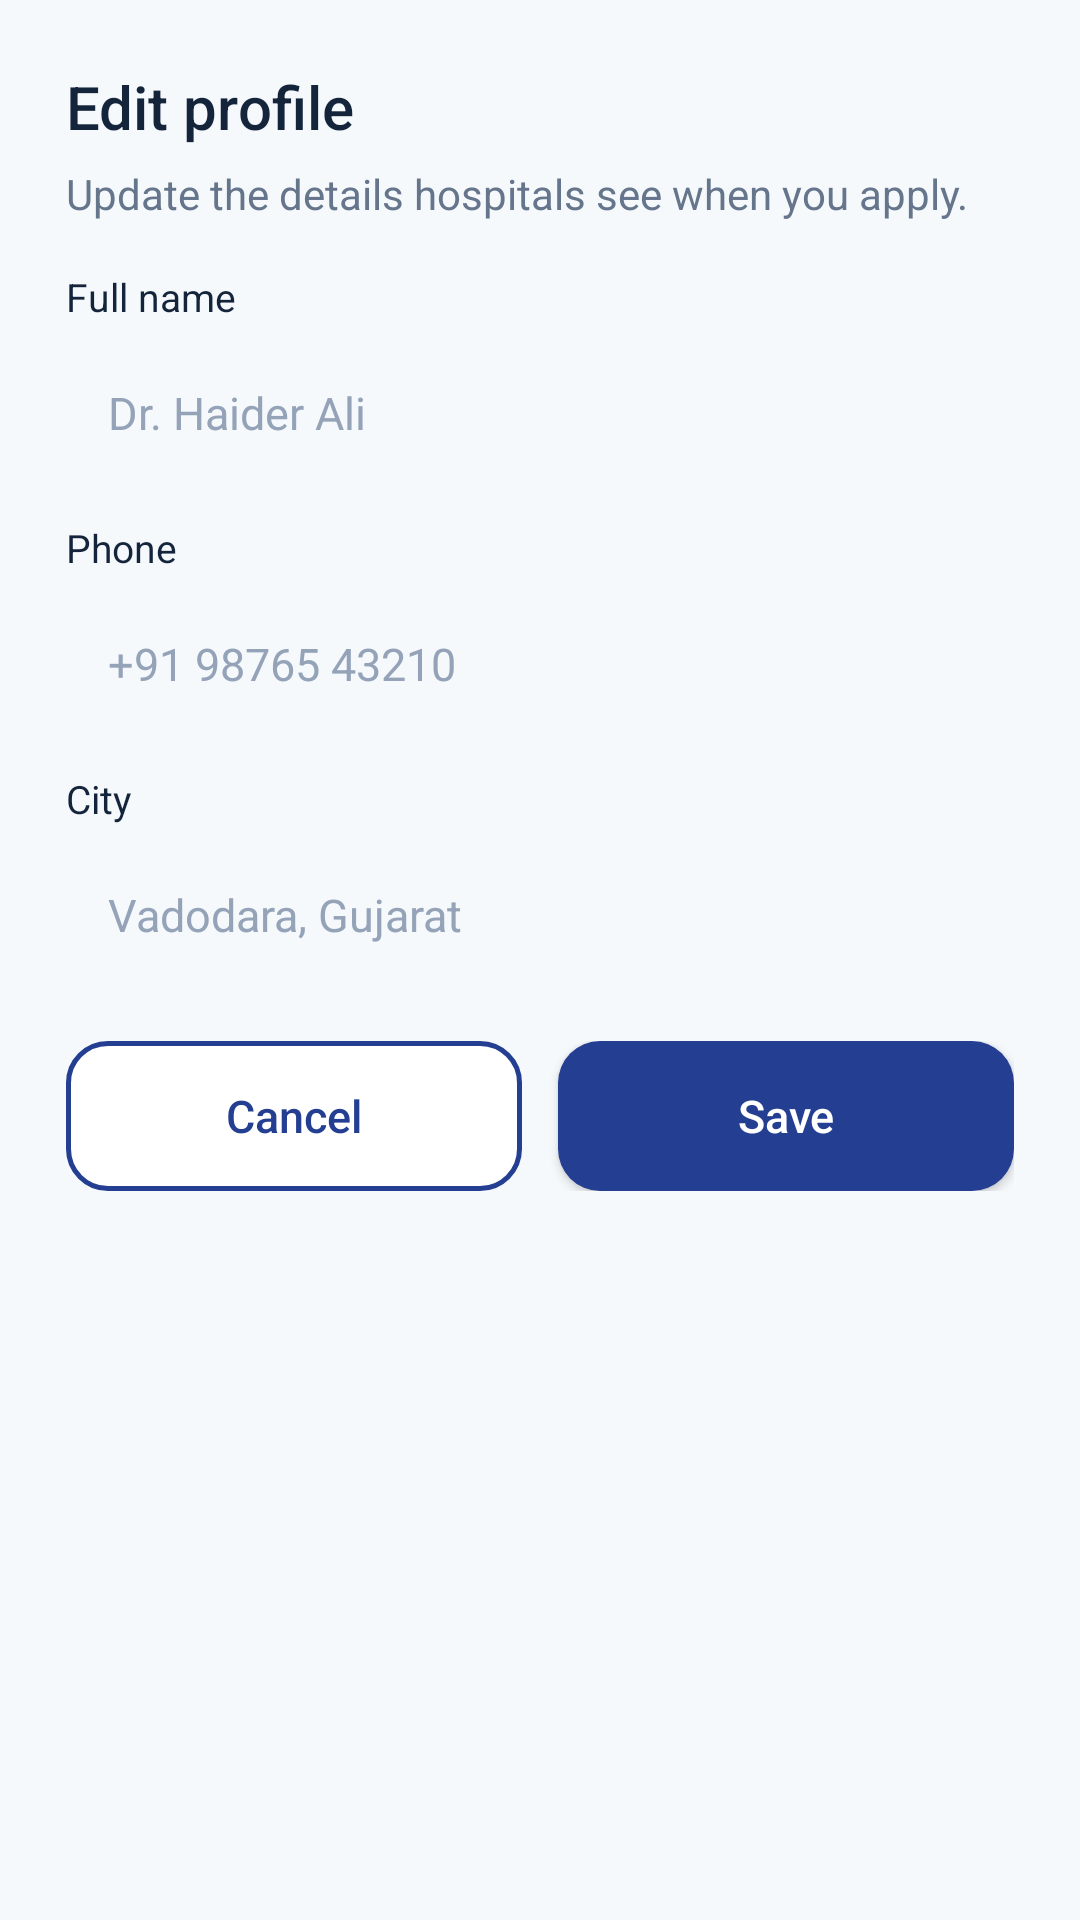

Write the Android layout XML for this screen, with the resource values it uses.
<!-- AndroidManifest.xml: application theme Theme.Shafi -->
<!-- res/layout/dialog_edit_profile.xml -->
<?xml version="1.0" encoding="utf-8"?>
<ScrollView xmlns:android="http://schemas.android.com/apk/res/android"
    xmlns:app="http://schemas.android.com/apk/res-auto"
    android:layout_width="match_parent"
    android:layout_height="wrap_content"
    android:layout_marginStart="24dp"
    android:layout_marginEnd="24dp">

    <LinearLayout
        android:layout_width="match_parent"
        android:layout_height="wrap_content"
        android:background="@drawable/bg_dialog"
        android:orientation="vertical"
        android:padding="22dp">

        <TextView
            android:layout_width="match_parent"
            android:layout_height="wrap_content"
            android:fontFamily="sans-serif-medium"
            android:text="Edit profile"
            android:textColor="@color/navy"
            android:textSize="20sp" />

        <TextView
            android:layout_width="match_parent"
            android:layout_height="wrap_content"
            android:layout_marginTop="6dp"
            android:text="Update the details hospitals see when you apply."
            android:textColor="@color/muted"
            android:textSize="14sp" />

        <TextView
            android:layout_width="wrap_content"
            android:layout_height="wrap_content"
            android:layout_marginTop="16dp"
            android:text="Full name"
            android:textColor="@color/navy"
            android:textSize="13sp" />

        <EditText
            android:id="@+id/et_edit_name"
            android:layout_width="match_parent"
            android:layout_height="48dp"
            android:layout_marginTop="6dp"
            android:background="@drawable/bg_input_field"
            android:fontFamily="sans-serif"
            android:hint="Dr. Haider Ali"
            android:inputType="textPersonName"
            android:paddingStart="14dp"
            android:paddingEnd="14dp"
            android:textColor="@color/navy"
            android:textColorHint="@color/nav_idle"
            android:textSize="15sp" />

        <TextView
            android:layout_width="wrap_content"
            android:layout_height="wrap_content"
            android:layout_marginTop="12dp"
            android:text="Phone"
            android:textColor="@color/navy"
            android:textSize="13sp" />

        <EditText
            android:id="@+id/et_edit_phone"
            android:layout_width="match_parent"
            android:layout_height="48dp"
            android:layout_marginTop="6dp"
            android:background="@drawable/bg_input_field"
            android:hint="+91 98765 43210"
            android:inputType="phone"
            android:paddingStart="14dp"
            android:paddingEnd="14dp"
            android:textColor="@color/navy"
            android:textColorHint="@color/nav_idle"
            android:textSize="15sp" />

        <TextView
            android:layout_width="wrap_content"
            android:layout_height="wrap_content"
            android:layout_marginTop="12dp"
            android:text="City"
            android:textColor="@color/navy"
            android:textSize="13sp" />

        <EditText
            android:id="@+id/et_edit_city"
            android:layout_width="match_parent"
            android:layout_height="48dp"
            android:layout_marginTop="6dp"
            android:background="@drawable/bg_input_field"
            android:hint="Vadodara, Gujarat"
            android:inputType="textCapWords"
            android:paddingStart="14dp"
            android:paddingEnd="14dp"
            android:textColor="@color/navy"
            android:textColorHint="@color/nav_idle"
            android:textSize="15sp" />

        <LinearLayout
            android:layout_width="match_parent"
            android:layout_height="wrap_content"
            android:layout_marginTop="18dp"
            android:orientation="horizontal">

            <com.google.android.material.button.MaterialButton
                android:id="@+id/btn_edit_cancel"
                style="@style/Widget.Shafi.Button.Outlined"
                android:layout_width="0dp"
                android:layout_height="wrap_content"
                android:layout_marginEnd="6dp"
                android:layout_weight="1"
                android:text="Cancel"
                app:backgroundTint="@color/white" />

            <com.google.android.material.button.MaterialButton
                android:id="@+id/btn_edit_save"
                style="@style/Widget.Shafi.Button"
                android:layout_width="0dp"
                android:layout_height="wrap_content"
                android:layout_marginStart="6dp"
                android:layout_weight="1"
                android:text="Save" />
        </LinearLayout>
    </LinearLayout>
</ScrollView>
<!-- resources referenced by this layout -->
<resources>
  <color name="muted">#65758B</color>
  <color name="nav_idle">#94A3B8</color>
  <color name="navy">#14243A</color>
  <color name="white">#FFFFFFFF</color>
  <style name="Widget.Shafi.Button" parent="Widget.MaterialComponents.Button">
          <item name="cornerRadius">14dp</item>
          <item name="android:textAllCaps">false</item>
          <item name="android:fontFamily">sans-serif-medium</item>
          <item name="android:letterSpacing">0</item>
          <item name="android:textSize">15sp</item>
          <item name="android:minHeight">50dp</item>
          <item name="android:insetTop">0dp</item>
          <item name="android:insetBottom">0dp</item>
          <item name="android:textColor">@color/button_text</item>
          <item name="backgroundTint">@color/button_fill</item>
          <item name="rippleColor">#66FFFFFF</item>
          <item name="iconTint">@color/button_text</item>
      </style>
  <style name="Widget.Shafi.Button.Outlined" parent="Widget.MaterialComponents.Button.OutlinedButton">
          <item name="cornerRadius">14dp</item>
          <item name="android:textAllCaps">false</item>
          <item name="android:fontFamily">sans-serif-medium</item>
          <item name="android:letterSpacing">0</item>
          <item name="android:textSize">15sp</item>
          <item name="android:textColor">@color/button_text_navy</item>
          <item name="android:minHeight">50dp</item>
          <item name="android:insetTop">0dp</item>
          <item name="android:insetBottom">0dp</item>
          <item name="backgroundTint">@color/button_outline_fill</item>
          <item name="rippleColor">#33243F91</item>
          <item name="strokeColor">@color/navy_action</item>
          <item name="strokeWidth">1.5dp</item>
      </style>
  <style name="Theme.Shafi" parent="Theme.MaterialComponents.Light.NoActionBar">
          <item name="colorPrimary">@color/theme</item>
          <item name="colorPrimaryVariant">@color/theme</item>
          <item name="colorOnPrimary">@color/white</item>
          <item name="colorSecondary">@color/theme</item>
          <item name="colorSecondaryVariant">@color/theme</item>
          <item name="colorOnSecondary">@color/white</item>
          <item name="android:statusBarColor">@color/white</item>
          <item name="android:navigationBarColor">@color/white</item>
          <item name="android:windowLightNavigationBar">true</item>
          <item name="android:windowBackground">@color/page</item>
          <item name="android:windowLightStatusBar">true</item>
          <item name="textInputStyle">@style/Widget.Shafi.TextInput</item>
          <item name="colorControlHighlight">#33243F91</item>
      </style>
  <color name="navy_action">#243F91</color>
  <color name="theme">#0B9685</color>
  <color name="page">#F6F9FC</color>
  <color name="text_muted">#94A3B8</color>
  <color name="error">#F04444</color>
  <color name="text_secondary">#65758B</color>
  <style name="Text.Shafi.FieldHint" parent="TextAppearance.MaterialComponents.Caption">
          <item name="android:textSize">13sp</item>
          <item name="android:fontFamily">sans-serif-medium</item>
      </style>
</resources>
